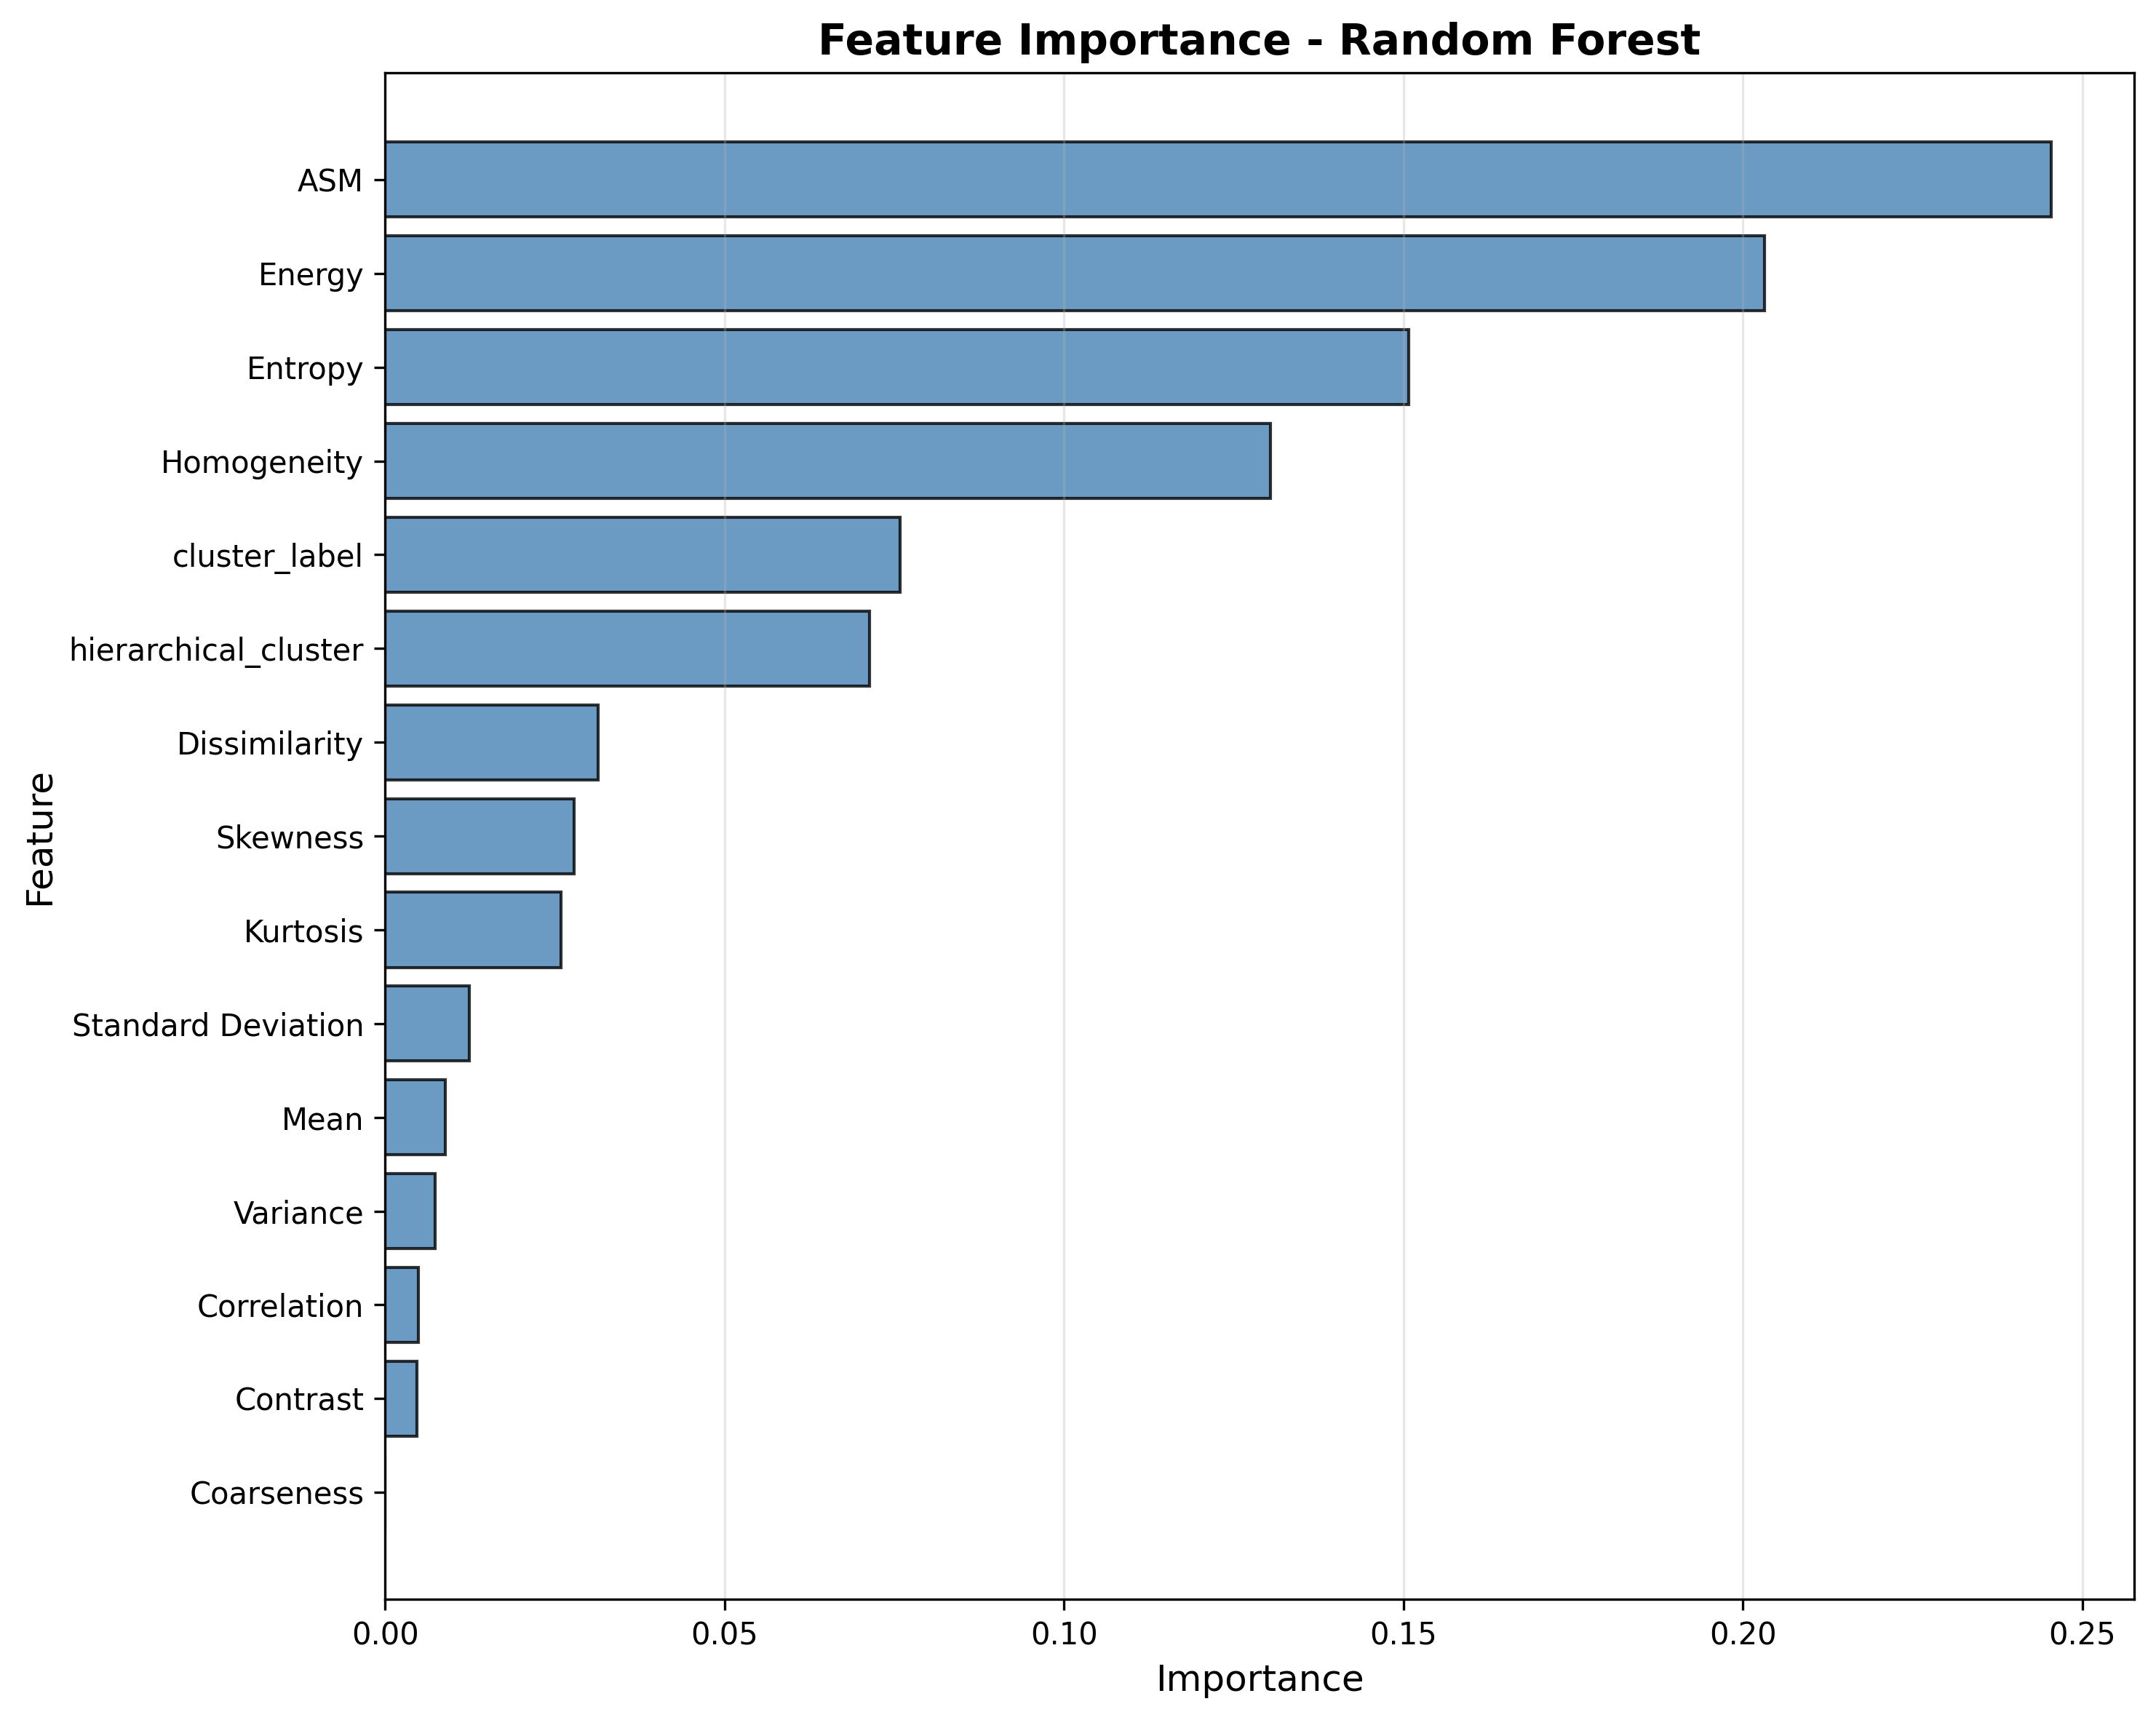

The table this chart was drawn from, first rows:
Feature, Importance
Coarseness, 0.0
Contrast, 0.004704
Correlation, 0.004852
Variance, 0.007336
Mean, 0.008828
Standard Deviation, 0.01236
Kurtosis, 0.02588
Skewness, 0.02785
Dissimilarity, 0.03137
hierarchical_cluster, 0.07136
cluster_label, 0.07581
Homogeneity, 0.1303
Entropy, 0.1508
Energy, 0.2032
ASM, 0.2453
